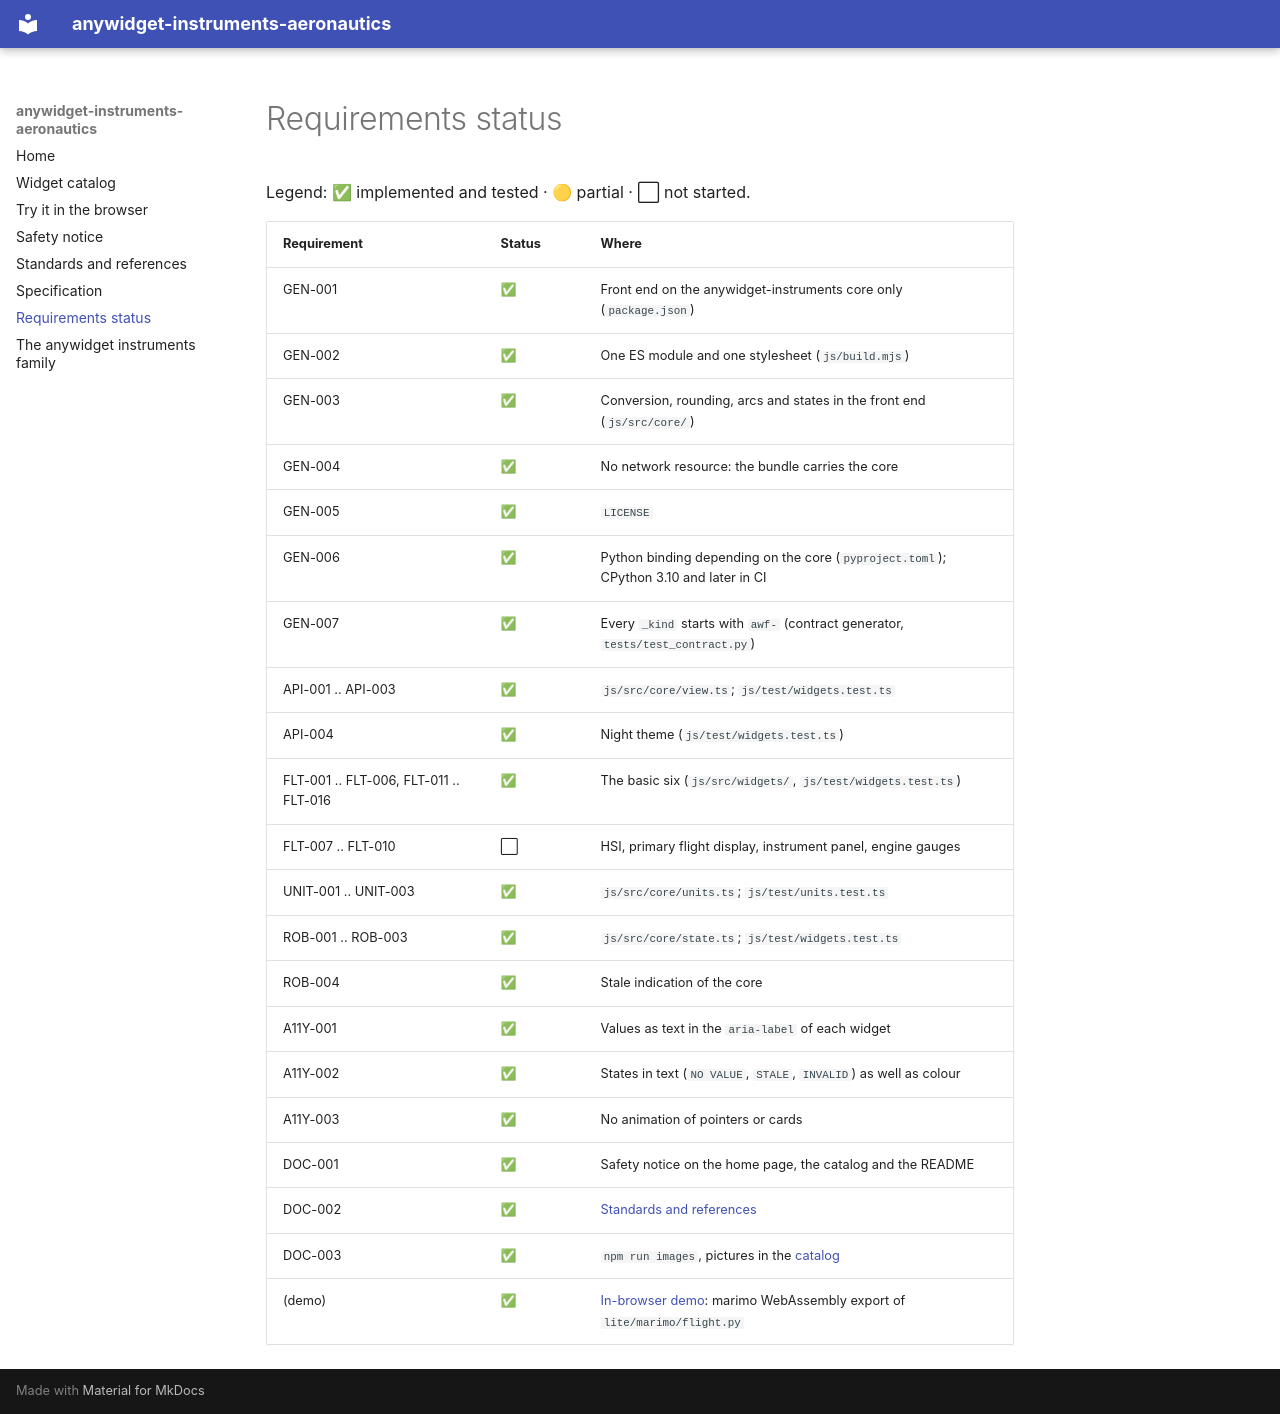

repository: AnywidgetInstruments/anywidget-instruments-aeronautics · page: requirements-status/index.html · generator: mkdocs

# Requirements status

Legend: ✅ implemented and tested · 🟡 partial · ⬜ not started.

| Requirement | Status | Where |
|---|---|---|
| GEN-001 | ✅ | Front end on the anywidget-instruments core only (`package.json`) |
| GEN-002 | ✅ | One ES module and one stylesheet (`js/build.mjs`) |
| GEN-003 | ✅ | Conversion, rounding, arcs and states in the front end (`js/src/core/`) |
| GEN-004 | ✅ | No network resource: the bundle carries the core |
| GEN-005 | ✅ | `LICENSE` |
| GEN-006 | ✅ | Python binding depending on the core (`pyproject.toml`); CPython 3.10 and later in CI |
| GEN-007 | ✅ | Every `_kind` starts with `awf-` (contract generator, `tests/test_contract.py`) |
| API-001 .. API-003 | ✅ | `js/src/core/view.ts`; `js/test/widgets.test.ts` |
| API-004 | ✅ | Night theme (`js/test/widgets.test.ts`) |
| FLT-001 .. FLT-006, FLT-011 .. FLT-016 | ✅ | The basic six (`js/src/widgets/`, `js/test/widgets.test.ts`) |
| FLT-007 .. FLT-010 | ⬜ | HSI, primary flight display, instrument panel, engine gauges |
| UNIT-001 .. UNIT-003 | ✅ | `js/src/core/units.ts`; `js/test/units.test.ts` |
| ROB-001 .. ROB-003 | ✅ | `js/src/core/state.ts`; `js/test/widgets.test.ts` |
| ROB-004 | ✅ | Stale indication of the core |
| A11Y-001 | ✅ | Values as text in the `aria-label` of each widget |
| A11Y-002 | ✅ | States in text (`NO VALUE`, `STALE`, `INVALID`) as well as colour |
| A11Y-003 | ✅ | No animation of pointers or cards |
| DOC-001 | ✅ | Safety notice on the home page, the catalog and the README |
| DOC-002 | ✅ | [Standards and references](standards.md) |
| DOC-003 | ✅ | `npm run images`, pictures in the [catalog](widgets.md) |
| (demo) | ✅ | [In-browser demo](try.md): marimo WebAssembly export of `lite/marimo/flight.py` |
